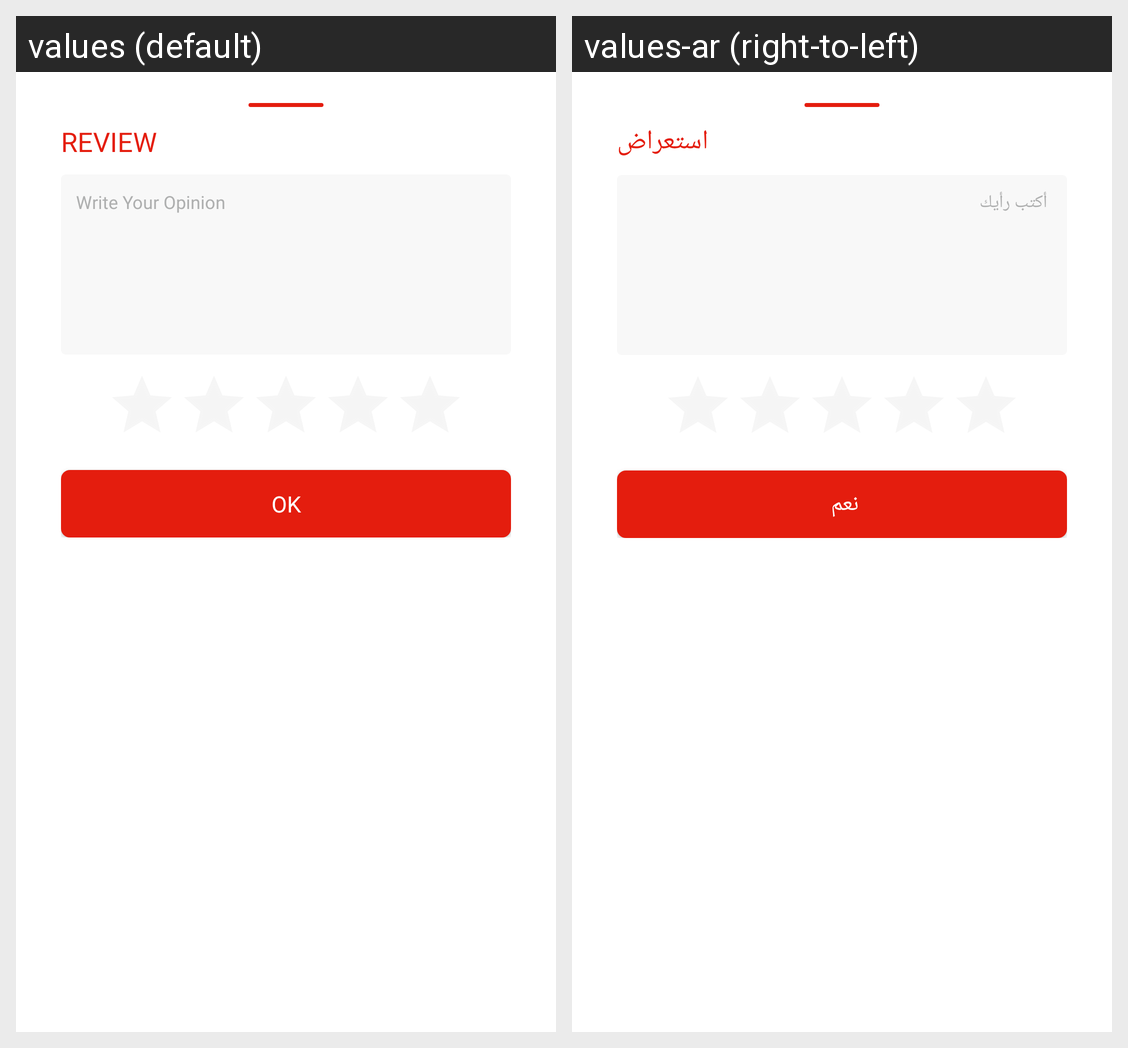

Translations of the strings shown on this Android screen, per locale in the grid:
Android screen res/layout/bottom_sheet_add_review.xml rendered under 2 locales, left to right: values (default), values-ar (right-to-left). Device: Nexus 5 (rendered at 1080×1920; each locale shown at half size, 540×960, under a caption strip naming it); theme AppTheme.
Strings drawn on this screen, with the default value and each locale's value (text and hints the layout hard-codes, and strings that could not be matched under every locale, appear in the picture but are not listed):

review
  values: review
  values-ar: استعراض

write_your_opinion
  values: Write Your Opinion
  values-ar:  أكتب رأيك

ok
  values: OK
  values-ar: نعم
